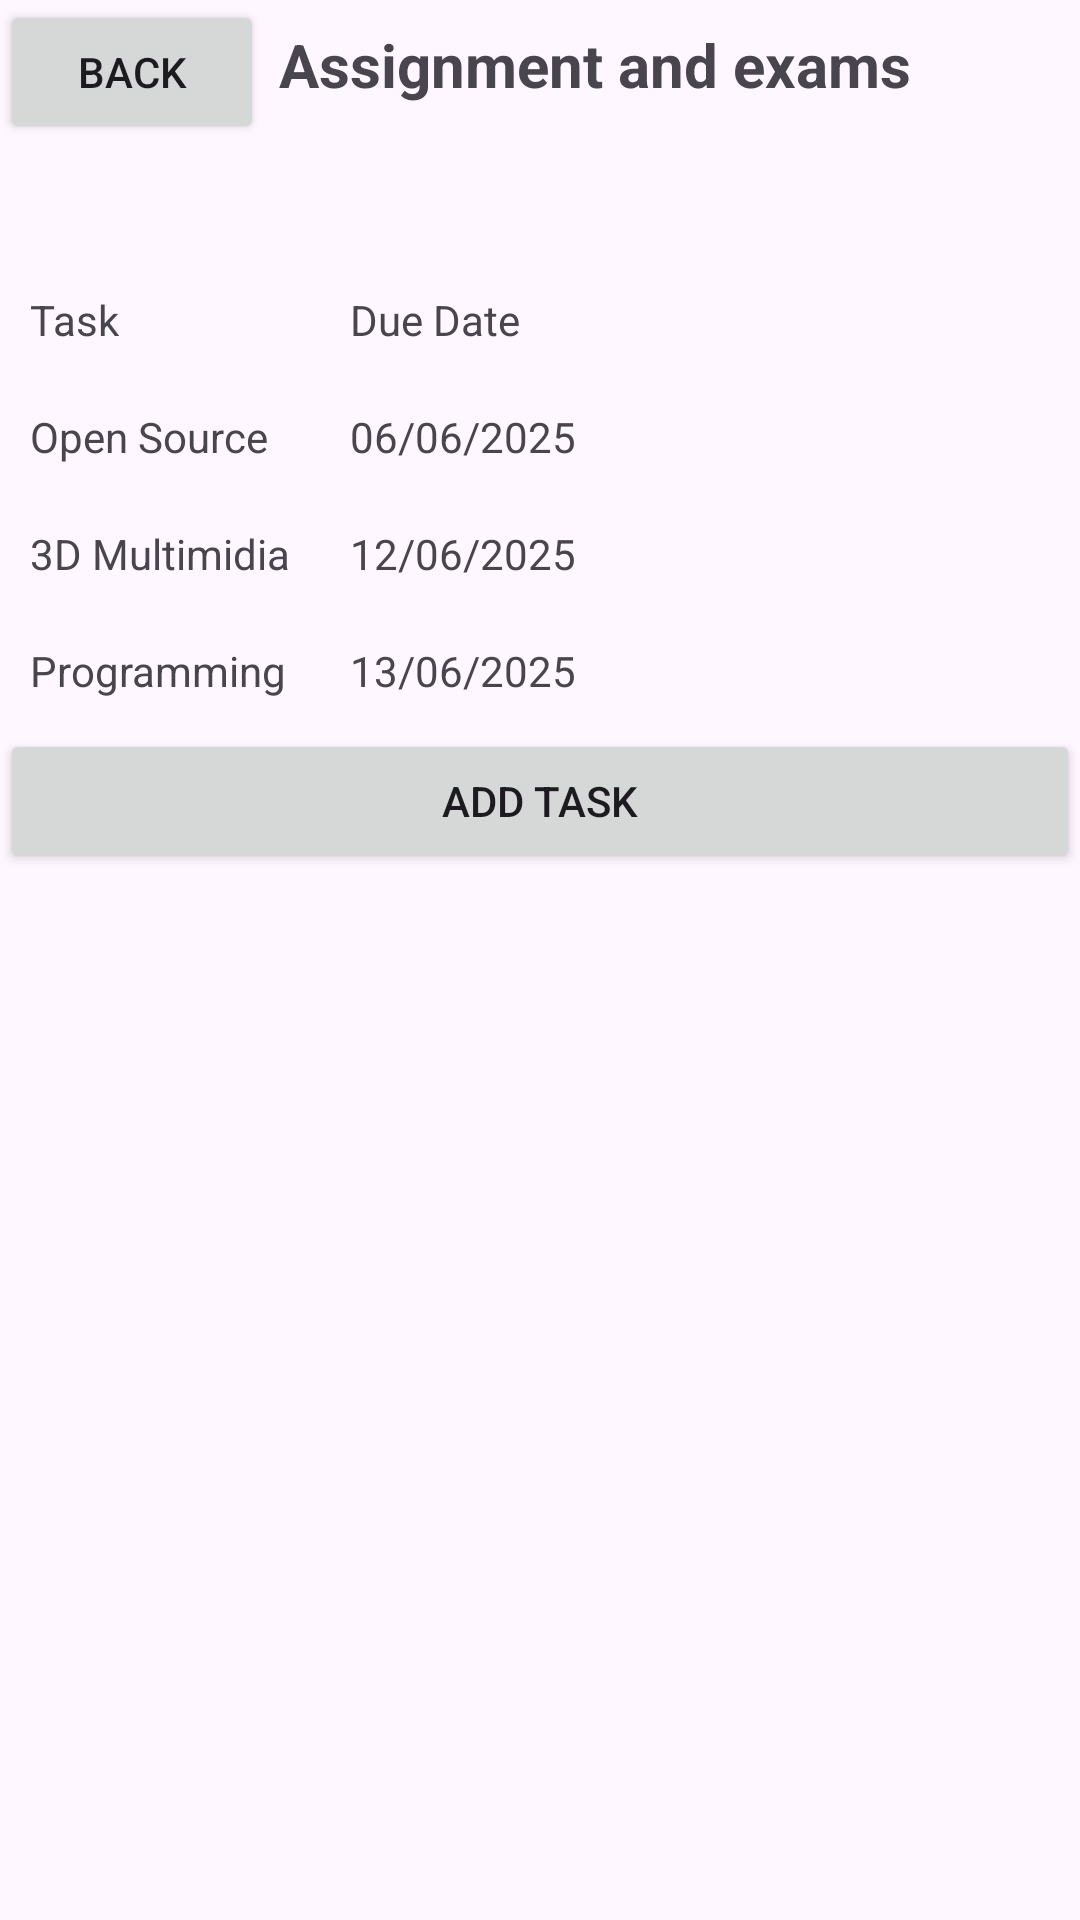

The Android layout XML behind this screen, and the referenced resources:
<!-- AndroidManifest.xml: application theme Theme.MyCampus -->
<!-- res/layout/activity_assignments_and_exams.xml -->
<?xml version="1.0" encoding="utf-8"?>
<LinearLayout xmlns:android="http://schemas.android.com/apk/res/android"
    xmlns:app="http://schemas.android.com/apk/res-auto"
    xmlns:tools="http://schemas.android.com/tools"
    android:id="@+id/main"
    android:layout_width="match_parent"
    android:layout_height="match_parent"
    android:orientation="vertical">

    <com.google.android.material.appbar.AppBarLayout
        android:id="@+id/appbar"

        android:layout_width="match_parent"
        android:layout_height="87dp">

        <LinearLayout
            android:layout_width="match_parent"
            android:layout_height="match_parent"
            android:orientation="horizontal">

            <Button
                android:id="@+id/button8"
                android:layout_width="wrap_content"
                android:layout_height="wrap_content"
                android:text="Back" />

            <TextView
                android:id="@+id/textView"
                android:layout_width="wrap_content"
                android:layout_height="wrap_content"
                android:layout_weight="1"
                android:text=" Assignment and exams"
                android:textSize="20dp"
                android:textStyle="bold" />
        </LinearLayout>
    </com.google.android.material.appbar.AppBarLayout>

    <TableLayout
        android:layout_width="match_parent"
        android:layout_height="wrap_content"
        android:stretchColumns="1">

        <TableRow>
            <TextView android:text="Task" android:padding="10dp"/>
            <TextView android:text="Due Date" android:padding="10dp"/>
        </TableRow>

        <TableRow>
            <TextView android:text="Open Source" android:padding="10dp"/>
            <TextView android:text="06/06/2025"  android:padding="10dp"/>
        </TableRow>

        <TableRow>
            <TextView android:text="3D Multimidia" android:padding="10dp"/>
            <TextView android:text="12/06/2025" android:padding="10dp"/>
        </TableRow>

        <TableRow>
            <TextView android:text="Programming" android:padding="10dp"/>
            <TextView android:text="13/06/2025" android:padding="10dp"/>
        </TableRow>

    </TableLayout>

    <Button
        android:id="@+id/button9"
        android:layout_width="match_parent"
        android:layout_height="wrap_content"
        android:text="Add task" />

</LinearLayout>
<!-- resources referenced by this layout -->
<resources>
  <style name="Theme.MyCampus" parent="Base.Theme.MyCampus" />
  <style name="Base.Theme.MyCampus" parent="Theme.Material3.DayNight.NoActionBar">
          
          
      </style>
</resources>
